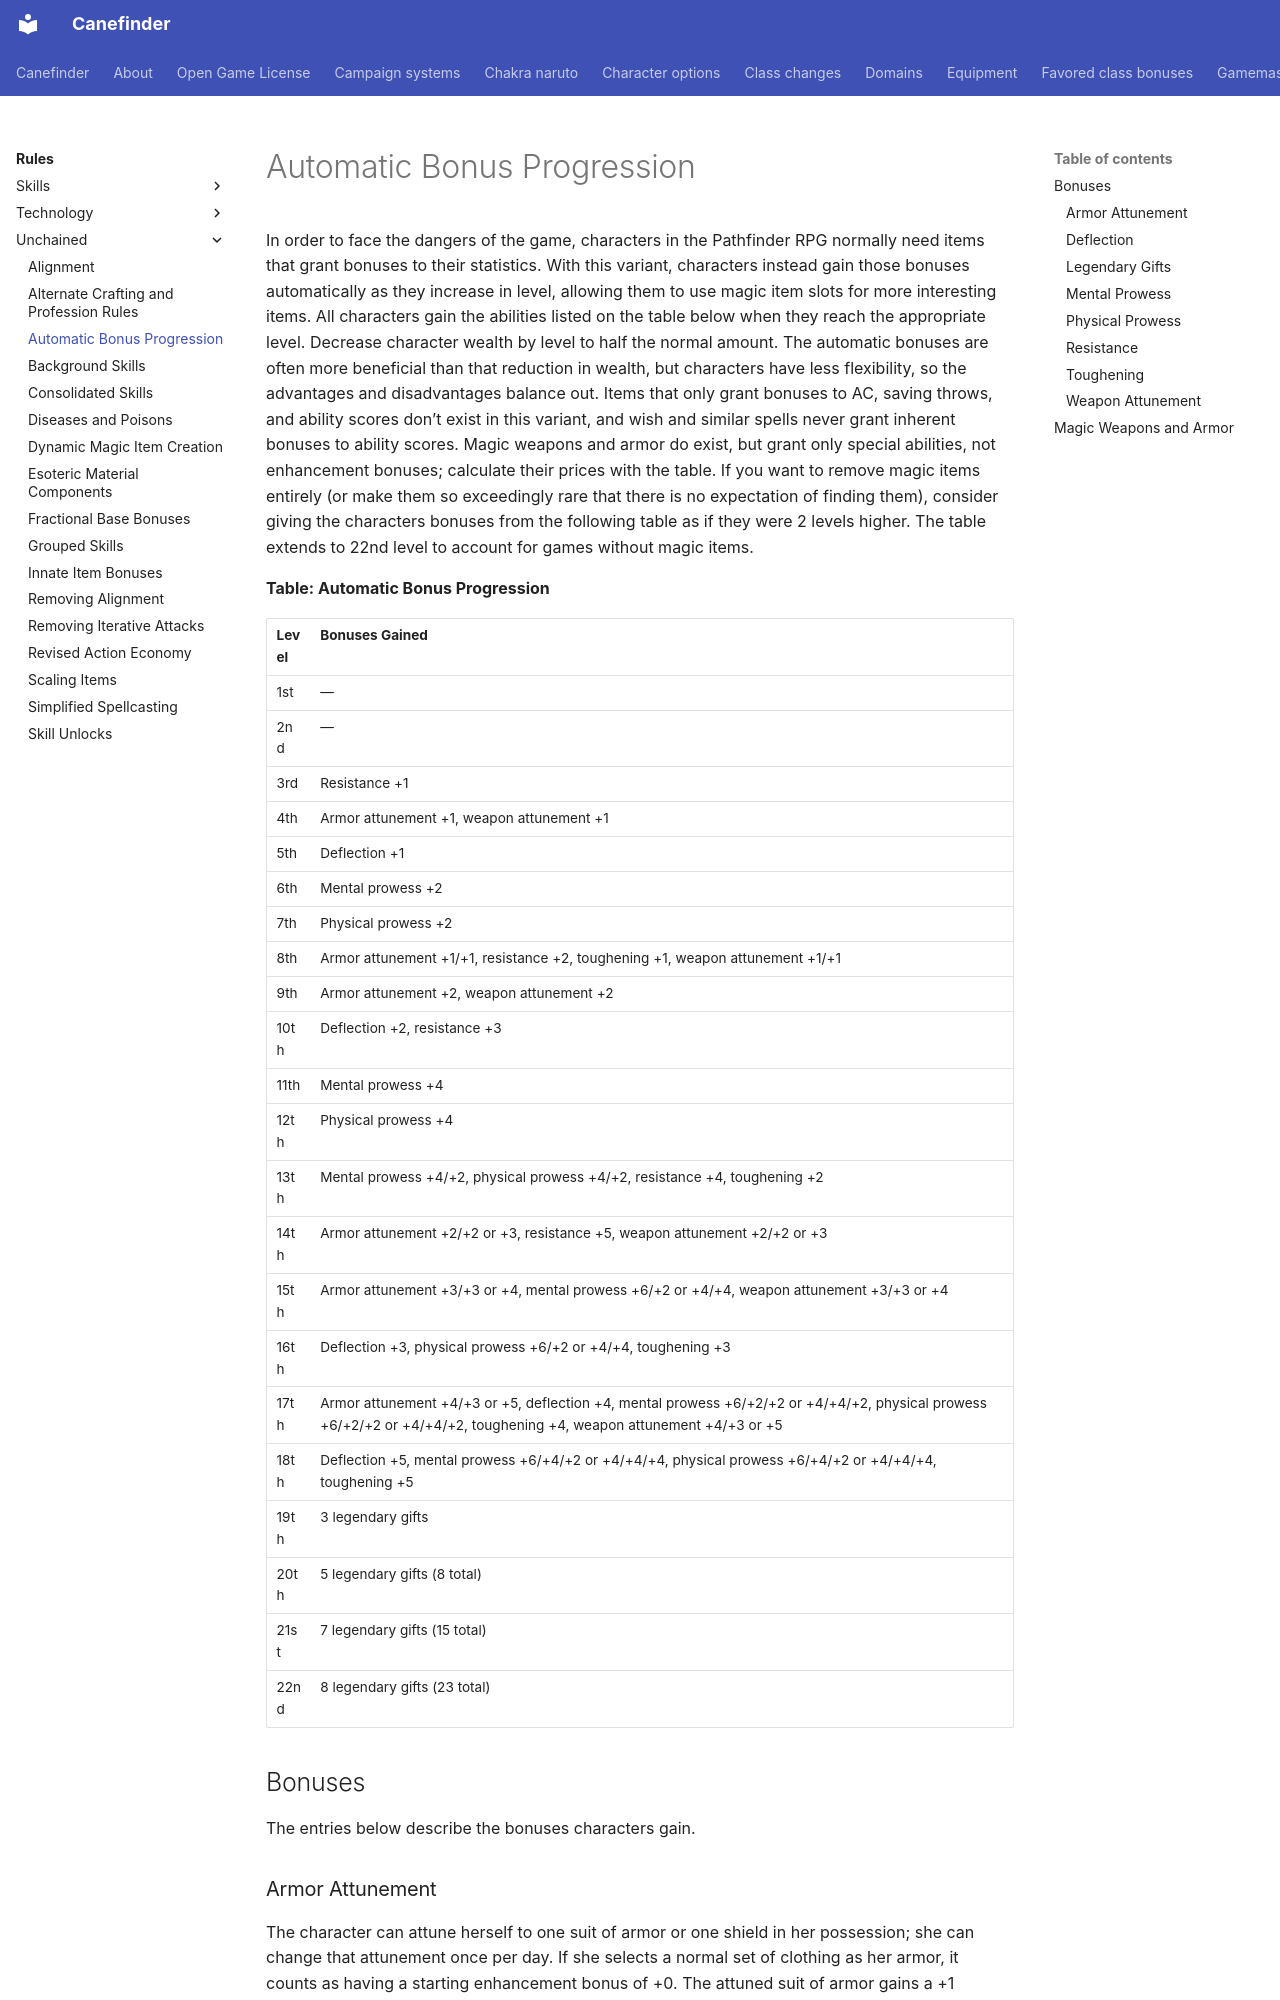

repository: canefinderhouserules/Canefinderhouserules · page: rules/unchained/automatic-bonus-progression/index.html · generator: mkdocs

# Automatic Bonus Progression

In order to face the dangers of the game, characters in the Pathfinder RPG normally need items that grant bonuses to their statistics. With this variant, characters instead gain those bonuses automatically as they increase in level, allowing them to use magic item slots for more interesting items. All characters gain the abilities listed on the table below when they reach the appropriate level. Decrease character wealth by level to half the normal amount. The automatic bonuses are often more beneficial than that reduction in wealth, but characters have less flexibility, so the advantages and disadvantages balance out. Items that only grant bonuses to AC, saving throws, and ability scores don’t exist in this variant, and wish and similar spells never grant inherent bonuses to ability scores. Magic weapons and armor do exist, but grant only special abilities, not enhancement bonuses; calculate their prices with the table. If you want to remove magic items entirely (or make them so exceedingly rare that there is no expectation of finding them), consider giving the characters bonuses from the following table as if they were 2 levels higher. The table extends to 22nd level to account for games without magic items.

**Table: Automatic Bonus Progression**

| Level | Bonuses Gained |
|---|---|
| 1st | — |
| 2nd | — |
| 3rd | Resistance +1 |
| 4th | Armor attunement +1, weapon attunement +1 |
| 5th | Deflection +1 |
| 6th | Mental prowess +2 |
| 7th | Physical prowess +2 |
| 8th | Armor attunement +1/+1, resistance +2, toughening +1, weapon attunement +1/+1 |
| 9th | Armor attunement +2, weapon attunement +2 |
| 10th | Deflection +2, resistance +3 |
| 11th | Mental prowess +4 |
| 12th | Physical prowess +4 |
| 13th | Mental prowess +4/+2, physical prowess +4/+2, resistance +4, toughening +2 |
| 14th | Armor attunement +2/+2 or +3, resistance +5, weapon attunement +2/+2 or +3 |
| 15th | Armor attunement +3/+3 or +4, mental prowess +6/+2 or +4/+4, weapon attunement +3/+3 or +4 |
| 16th | Deflection +3, physical prowess +6/+2 or +4/+4, toughening +3 |
| 17th | Armor attunement +4/+3 or +5, deflection +4, mental prowess +6/+2/+2 or +4/+4/+2, physical prowess +6/+2/+2 or +4/+4/+2, toughening +4, weapon attunement +4/+3 or +5 |
| 18th | Deflection +5, mental prowess +6/+4/+2 or +4/+4/+4, physical prowess +6/+4/+2 or +4/+4/+4, toughening +5 |
| 19th | 3 legendary gifts |
| 20th | 5 legendary gifts (8 total) |
| 21st | 7 legendary gifts (15 total) |
| 22nd | 8 legendary gifts (23 total) |

## Bonuses

The entries below describe the bonuses characters gain. 

### Armor Attunement

The character can attune herself to one suit of armor or one shield in her possession; she can change that attunement once per day. If she selects a normal set of clothing as her armor, it counts as having a starting enhancement bonus of +0. The attuned suit of armor gains a +1 enhancement bonus at 4th level. At 8th level, she can split her attunement between a suit of armor and a shield, granting each a +1 enhancement bonus. At 9th level, she can grant a suit of armor or a shield a +2 enhancement bonus (instead of granting each a +1 enhancement bonus). At 14th level, she can either grant a suit of armor or a shield a +3 enhancement bonus or grant each a +2 enhancement bonus. At 15th level, she can either grant a suit of armor or a shield a +4 enhancement bonus or grant both a +3 enhancement bonus. At 17th level, she can either grant a suit of armor or a shield a +5 enhancement bonus or grant one a +4 enhancement bonus and the other a +3 enhancement bonus. 

### Deflection

The character gains a +1 deflection bonus to AC at 5th level; this bonus increases to +2 at 10th level, to +3 at 16th level, to +4 at 17th level, and to +5 at 18th level.
